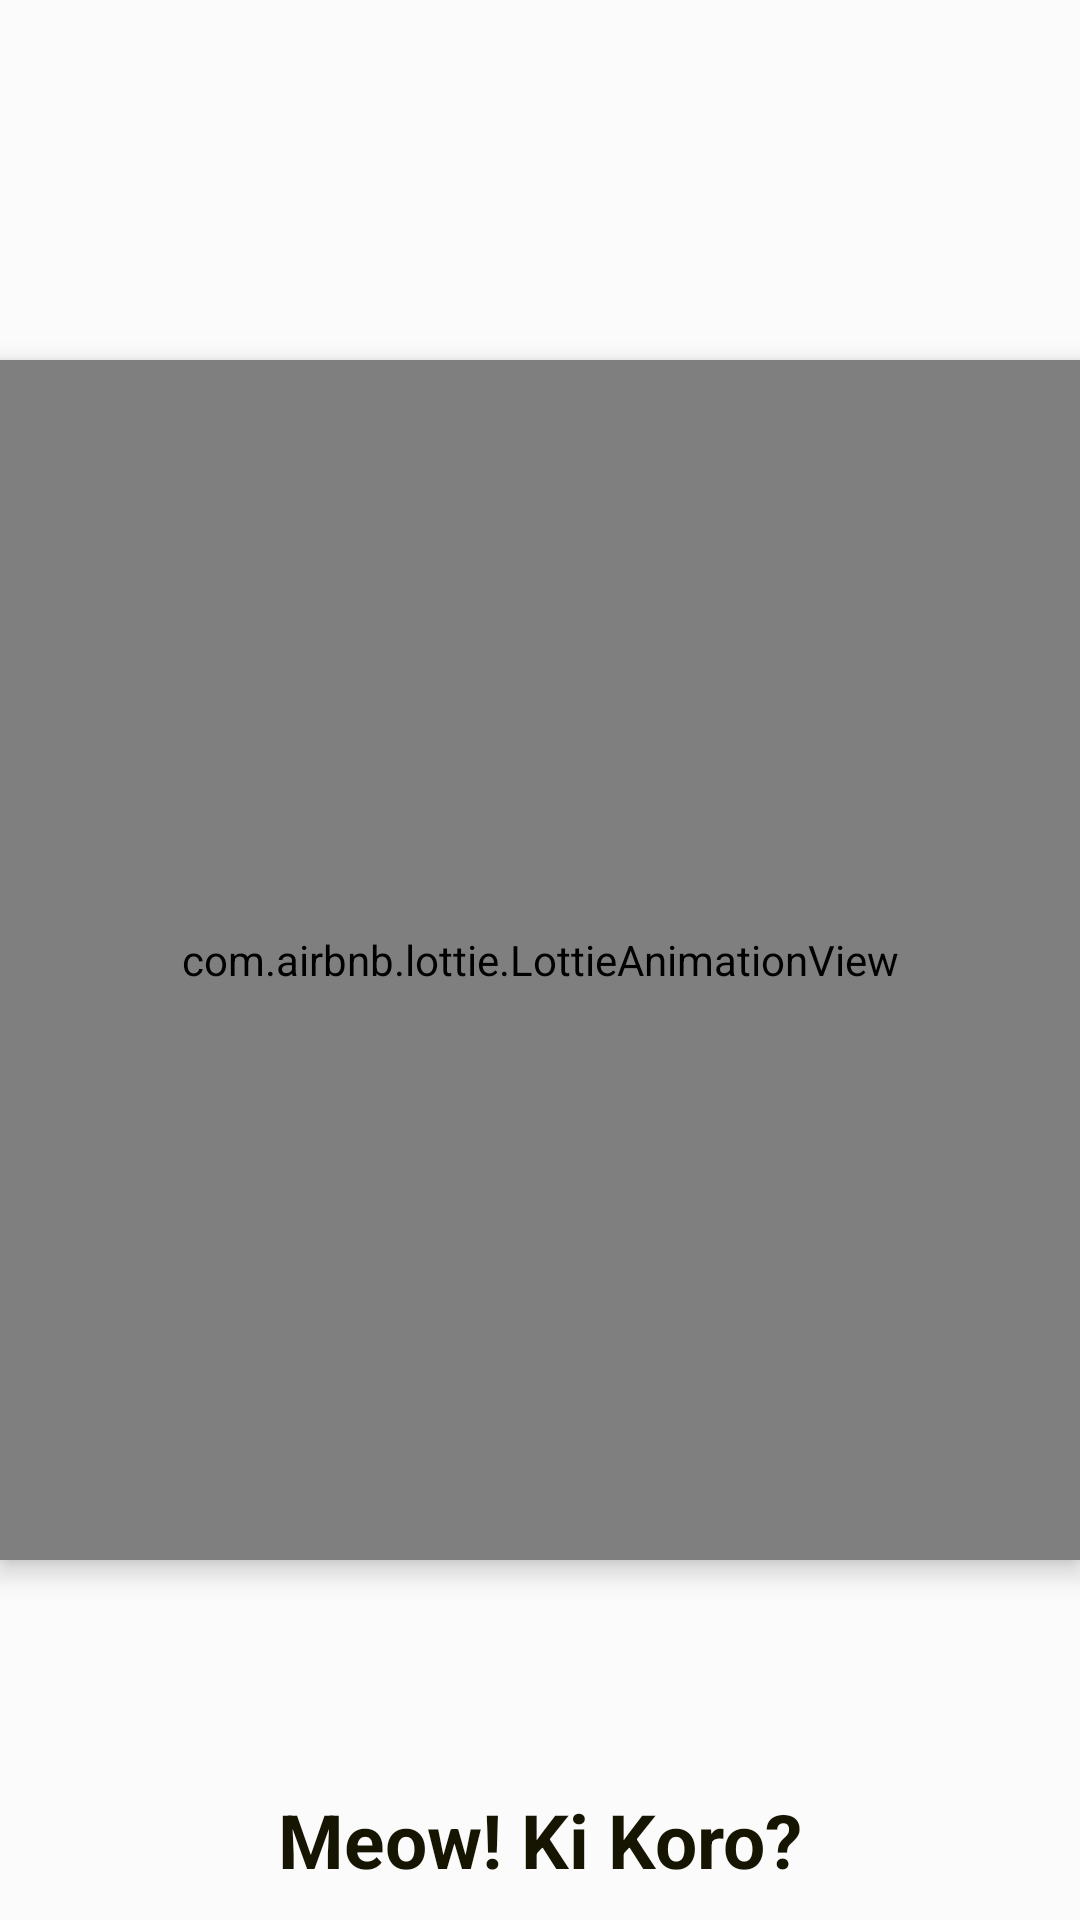

Produce the Android XML layout that renders to this screen, including the resource entries it uses.
<!-- AndroidManifest.xml: application theme Theme.MonisCat -->
<!-- res/layout/activity_splash_screen.xml -->
<?xml version="1.0" encoding="utf-8"?>
<RelativeLayout xmlns:android="http://schemas.android.com/apk/res/android"
    xmlns:app="http://schemas.android.com/apk/res-auto"
    xmlns:tools="http://schemas.android.com/tools"
    android:layout_width="match_parent"
    android:layout_height="match_parent"
    android:background="#FBFBFB"
    tools:context=".SplashScreen">


    <TextView
        android:id="@+id/appname"
        android:layout_width="wrap_content"
        android:layout_height="wrap_content"
        android:textColor="#151501"
        android:text="Meow! Ki Koro?"
        android:textSize="25dp"
        android:textStyle="bold"
        android:layout_alignParentBottom="true"
        android:layout_centerHorizontal="true"
        android:layout_margin="10dp"/>

  <com.airbnb.lottie.LottieAnimationView
      android:layout_width="400dp"
      android:layout_height="400dp"
      android:layout_centerInParent="true"
      android:elevation="5dp"
      android:id="@+id/lottie"
      app:lottie_rawRes="@raw/cat"


      />


</RelativeLayout>
<!-- resources referenced by this layout -->
<resources>
  <style name="Theme.MonisCat" parent="Theme.MaterialComponents.DayNight.NoActionBar">
          
          <item name="colorPrimary">@color/purple_500</item>
          <item name="colorPrimaryVariant">@color/purple_700</item>
          <item name="colorOnPrimary">@color/white</item>
          
          <item name="colorSecondary">@color/teal_200</item>
          <item name="colorSecondaryVariant">@color/teal_700</item>
          <item name="colorOnSecondary">@color/black</item>
          
          <item name="android:statusBarColor" tools:targetApi="l">?attr/colorPrimaryVariant</item>
          
      </style>
  <!-- not gathered from this repository: default colours our renderer supplied (Android Studio template values) -->
  <color name="purple_500">#FF6200EE</color>
  <color name="purple_700">#FF3700B3</color>
  <color name="teal_200">#FF03DAC5</color>
  <color name="teal_700">#FF018786</color>
  <color name="black">#FF000000</color>
  <color name="white">#FFFFFFFF</color>
</resources>
